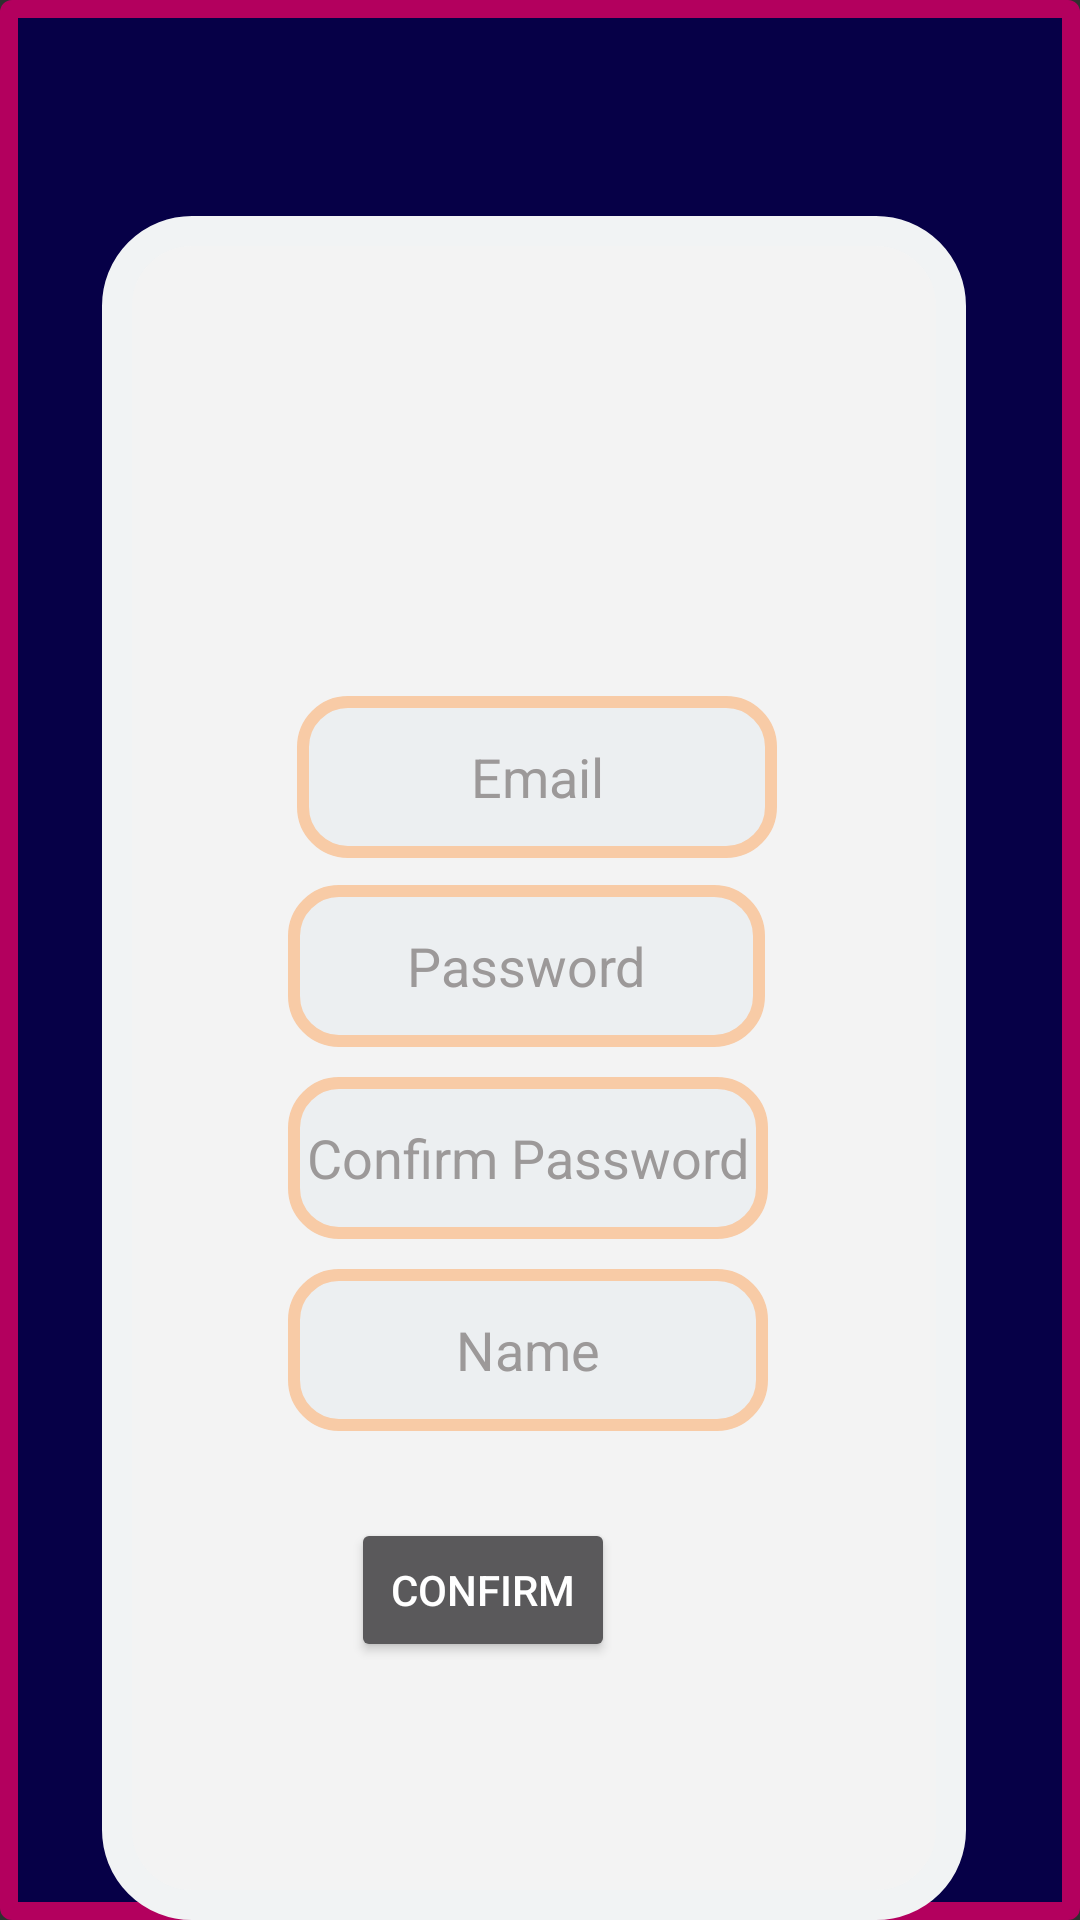

Layout XML and referenced resources for this Android screen:
<!-- AndroidManifest.xml: application theme Theme.AppCompat.NoActionBar -->
<!-- res/layout/activity_sign_up.xml -->
<?xml version="1.0" encoding="utf-8"?>
<RelativeLayout xmlns:android="http://schemas.android.com/apk/res/android"
    xmlns:app="http://schemas.android.com/apk/res-auto"
    xmlns:tools="http://schemas.android.com/tools"
    android:layout_width="match_parent"
    android:layout_height="match_parent"
    android:background="@drawable/border5"
    tools:context=".SignUp">

    <View
        android:id="@+id/view"
        android:layout_width="wrap_content"
        android:layout_height="617dp"
        android:layout_alignParentStart="true"
        android:layout_alignParentTop="true"
        android:layout_alignParentEnd="true"
        android:layout_marginStart="34dp"
        android:layout_marginTop="72dp"
        android:layout_marginEnd="38dp"
        android:background="@drawable/border3" />

    <EditText
        android:id="@+id/etxtName"
        android:layout_width="wrap_content"
        android:layout_height="54dp"
        android:layout_alignParentStart="true"
        android:layout_alignParentTop="true"
        android:layout_alignParentEnd="true"
        android:layout_marginStart="99dp"
        android:layout_marginTop="232dp"
        android:layout_marginEnd="101dp"
        android:background="@drawable/border4"
        android:ems="10"
        android:hint="Email"
        android:inputType="textPersonName"
        android:textAlignment="center"
        android:textColor="#1E1D1D"
        android:textColorHint="#9C9999" />

    <EditText
        android:id="@+id/etxtPassword"
        android:layout_width="wrap_content"
        android:layout_height="54dp"
        android:layout_below="@+id/etxtName"
        android:layout_alignParentStart="true"
        android:layout_alignParentEnd="true"
        android:layout_marginStart="96dp"
        android:layout_marginTop="9dp"
        android:layout_marginEnd="105dp"
        android:background="@drawable/border4"
        android:ems="10"
        android:hint="Password"
        android:inputType="textPassword"
        android:textAlignment="center"
        android:textColor="#1E1D1D"
        android:textColorHint="#9C9999" />

    <EditText
        android:id="@+id/etxtCPassword"
        android:layout_width="wrap_content"
        android:layout_height="54dp"
        android:layout_below="@+id/etxtPassword"
        android:layout_alignParentStart="true"
        android:layout_alignParentEnd="true"
        android:layout_marginStart="96dp"
        android:layout_marginTop="10dp"
        android:layout_marginEnd="104dp"
        android:background="@drawable/border4"
        android:ems="10"
        android:hint="Confirm Password"
        android:inputType="textPassword"
        android:textAlignment="center"
        android:textColor="#1E1D1D"
        android:textColorHint="#9C9999" />

    <EditText
        android:id="@+id/etxtPName2"
        android:layout_width="wrap_content"
        android:layout_height="54dp"
        android:layout_below="@+id/etxtCPassword"
        android:layout_alignParentStart="true"
        android:layout_alignParentEnd="true"
        android:layout_marginStart="96dp"
        android:layout_marginTop="10dp"
        android:layout_marginEnd="104dp"
        android:background="@drawable/border4"
        android:ems="10"
        android:hint="Name"
        android:inputType="textPersonName"
        android:textAlignment="center"
        android:textColor="#1E1D1D"
        android:textColorHint="#9C9999" />

    <Button
        android:id="@+id/btnDatePicker"
        style="?android:spinnerStyle"
        android:layout_width="171dp"
        android:layout_height="wrap_content"

        android:layout_alignParentStart="true"
        android:layout_alignParentEnd="true"
        android:layout_marginStart="120dp"
        android:layout_marginEnd="120dp"
        android:background="@drawable/border4"
        android:hint="Birth M/D/Y"
        android:padding="12dp"
        android:textAlignment="center"
        android:textColor="@color/black"
        android:textColorHint="#131212"
        android:textSize="18sp"
        android:visibility="gone"
        app:layout_constraintEnd_toEndOf="parent"
        tools:visibility="gone" />


    <TextView
        android:id="@+id/tvGetRole"
        android:layout_width="69dp"
        android:layout_height="34dp"
        android:layout_alignParentStart="true"
        android:layout_alignParentEnd="true"
        android:layout_marginStart="54dp"
        android:layout_marginEnd="288dp"
        android:text="TextView"
        android:visibility="gone"
        tools:visibility="gone" />

    <Button
        android:id="@+id/btnRegister"
        android:layout_width="wrap_content"
        android:layout_height="wrap_content"
        android:layout_below="@+id/etxtPName2"
        android:layout_alignParentEnd="true"
        android:layout_marginTop="29dp"
        android:layout_marginEnd="155dp"
        android:text="Confirm" />
</RelativeLayout>
<!-- resources referenced by this layout -->
<resources>
  <color name="black">#FF000000</color>
  <!-- drawable border3 (drawable) -->
  <?xml version="1.0" encoding="utf-8"?>
  <shape xmlns:android="http://schemas.android.com/apk/res/android" android:shape="rectangle" >
      <solid android:color="#F3F3F3" />
      <stroke android:width="10dp" android:color="#F1F3F4"/>
      <corners android:radius="25dp" />
  </shape>
  <!-- drawable border4 (drawable) -->
  <?xml version="1.0" encoding="utf-8"?>
  <shape xmlns:android="http://schemas.android.com/apk/res/android" android:shape="rectangle" >
      <solid android:color="#ECEFF1" />
      <stroke android:width="4dp" android:color="#F8CBA6"/>
      <corners android:radius="15dp" />
  </shape>
  <!-- drawable border5 (drawable) -->
  <?xml version="1.0" encoding="utf-8"?>
  <shape xmlns:android="http://schemas.android.com/apk/res/android" android:shape="rectangle" >
      <solid android:color="#060047" />
      <stroke android:width="6dp" android:color="#B3005E"/>
      <corners android:radius="1dp" />
  </shape>
</resources>
